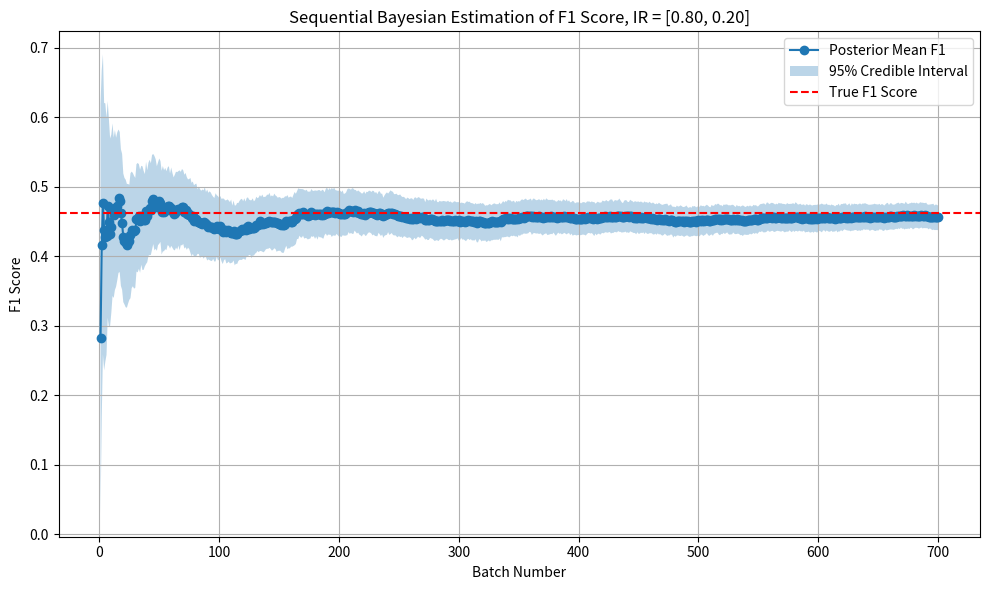

Python code for this plot: (Note: this script raises an exception after producing the figure.)
import numpy as np
import matplotlib.pyplot as plt
from scipy.stats import dirichlet, multinomial

# Set random seed for reproducibility
np.random.seed(42)

# Configuration
n_batches = 700
batch_size = 50
true_theta95 = np.array([0.03, 0.05, 0.02, 0.90])  # [TP, FP, FN, TN] 95:5
true_theta80 = np.array([0.15, 0.05, 0.05, 0.75])  # [TP, FP, FN, TN] 80:20
true_theta98 = np.array([0.01, 0.03, 0.01, 0.95])  # [TP, FP, FN, TN] 98:2
# alpha_prior = np.array([1.0, 1.0, 1.0, 1.0])  # Flat Dirichlet prior

ir = ["[0.80, 0.20]", "[0.99, 0.01]", "[0.95, 0.05]"]
i = 0
for true_theta in [true_theta95, true_theta80, true_theta98]:
    # Storage
    f1_posterior_means = []
    f1_credible_intervals = []
    batch_indices = []
    alpha_prior = np.array([0.5, 0.5, 0.5, 0.5])  # Flat Dirichlet prior

    # Sequential update
    for t in range(n_batches):
        # Simulate a batch of classification results
        x_t = multinomial.rvs(n=batch_size, p=true_theta)

        # Update posterior parameters
        alpha_posterior = alpha_prior + x_t

        # Sample from Dirichlet posterior
        samples = dirichlet.rvs(alpha_posterior, size=1000)
        theta_TP, theta_FP, theta_FN = samples[:, 0], samples[:, 1], samples[:, 2]

        # Compute F1 score for each sample
        f1_samples = 2 * theta_TP / (2 * theta_TP + theta_FP + theta_FN)

        # Summarize posterior
        mean_f1 = np.mean(f1_samples)
        ci_lower = np.percentile(f1_samples, 2.5)
        ci_upper = np.percentile(f1_samples, 97.5)

        f1_posterior_means.append(mean_f1)
        f1_credible_intervals.append((ci_lower, ci_upper))
        batch_indices.append(t + 1)

        # Set current posterior as next prior
        alpha_prior = alpha_posterior

    # Plotting
    mean_f1 = np.array(f1_posterior_means)
    ci_lower = np.array([ci[0] for ci in f1_credible_intervals])
    ci_upper = np.array([ci[1] for ci in f1_credible_intervals])
    true_f1 = 2 * true_theta[0] / (2 * true_theta[0] + true_theta[1] + true_theta[2])

    plt.figure(figsize=(10, 6))
    plt.plot(batch_indices, mean_f1, marker='o', label='Posterior Mean F1')
    plt.fill_between(batch_indices, ci_lower, ci_upper, alpha=0.3, label='95% Credible Interval')
    plt.axhline(true_f1, color='red', linestyle='--', label='True F1 Score')
    plt.xlabel("Batch Number")
    plt.ylabel("F1 Score")
    plt.title(f"Sequential Bayesian Estimation of F1 Score, IR = {ir[i]}")
    plt.legend()
    plt.grid(True)
    plt.tight_layout()
    save_file = 'SBE - ' + str(i)
    path = "C:/Users/<user>/Documents/PhD Research Work/PhD Work/PostDoc/SBE-F1/R1_HR_Figures/"
    plt.savefig(path + save_file + ".png", format="png", dpi=600)
    plt.savefig(path + save_file + ".pdf", format="pdf", dpi=600)
    i = i+1
# plt.show()
